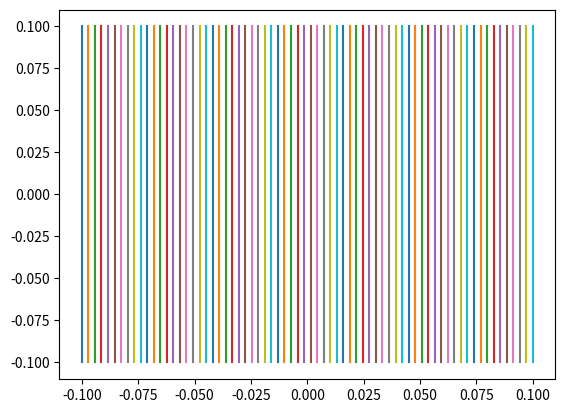

Write Python code to recreate this figure. (Note: this script raises an exception after producing the figure.)
from pylab import *
import matplotlib.pyplot as plt
from mpl_toolkits.mplot3d import Axes3D
import math

r0 = 0.01 
rmax = 0.1
pi=np.pi
Q1= 10**-7 
Q2 = 10**-7
E0 = 8.854*10**-12
N = 70
Nd = 5
epr = 1

r1 = zeros([N, N])
r2= zeros([N, N])
P1 = zeros([N, N])
P2 = zeros([N, N])
E=zeros([N, N])
x0 = linspace(-rmax, rmax, N)
y0 = linspace(-rmax, rmax, N)

x,y=meshgrid(x0, y0)
plt.plot(x, y)



			
for i in range(N):
	for j in range(N):
		r1[i, j]= math.sqrt((x[i, j]-Nd*r0)**2 + y[i, j]**2)
		r2[i, j]= math.sqrt((x[i, j]+Nd*r0)**2 + y[i, j]**2)
		if r1[i, j] >= r0:
			P1[i, j]= Q1/(4*3.41**eprE0*r[i, j])
		else:
			P1[i, j] = Q1/(4*3.41*epr*E0*r0) 
		if r2[i, j] >= r0:
			P2[i, j]= Q2/(4*3.41*epr*E0*r[i, j])
		else:
			P2[i, j] = Q2/(4*3.41*E0*epr*r0)
		Pg[i, j]=P1[i, j] + P2[i, j]
		
dx = abs(x0[1]-x0[0])
dy=abs(y0[1]-y0[0])

#imshow(r)
#colorbar()
#plt.show()
#plt.close()

#plt.plot(E)
#plt.show()
#plt.close()

fig = plt.figure(figsize=(10, 10), dpi=3000)
EField = fig.gca(projection="3d")
EField.set_xlabel('x in m')
EField.set_ylabel('y in m')
EField.set_zlabel('z in V/m')

#Potential = fig.gca(projection='3d')
#Potential.set_xlabel('x in m')
#Potential.set_xlabel('y in m')
#Potential.set_xlabel('z in V/m')



surf=EField.plot_surface(x, y, E, rstride=1, cstride=1, cmap='jet', linewidth=0, edgecolor='none')
cbar=fig.colorbar(surf, shrink=0.5, aspect=15, orientation='horizontal')
cbar.set_label('$\phi$ in V')
show()
